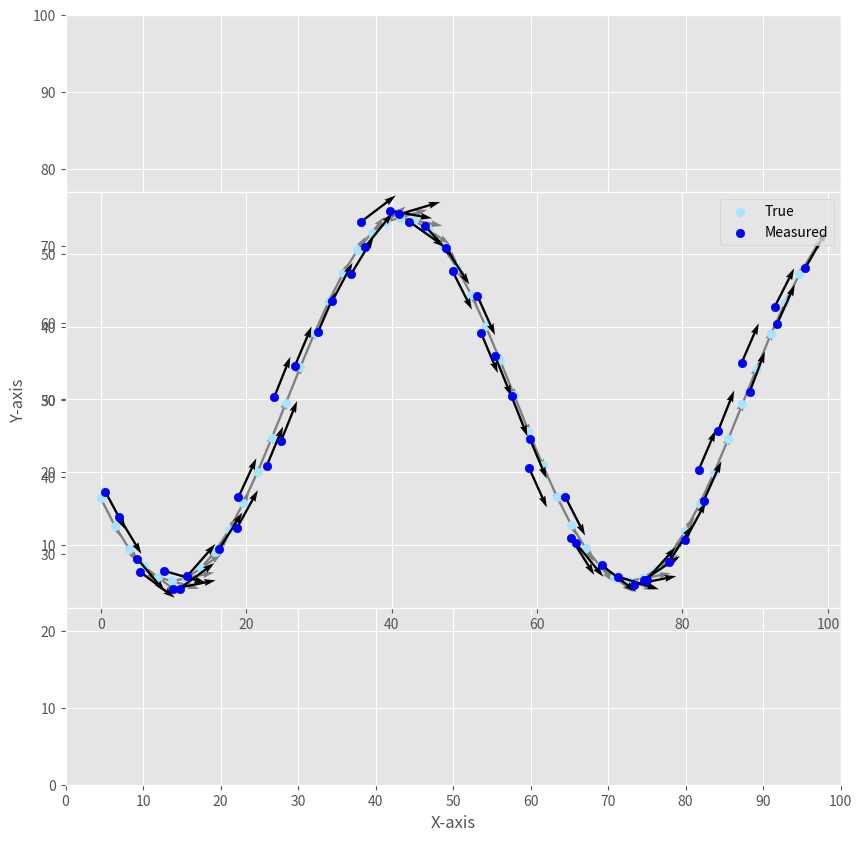

Python code for this plot:
import numpy as np
import matplotlib.pyplot as plt

def plot_data(plt, x, y, t, label, c=['#a6e4ff', 'grey']):
    x_diff = np.cos(t)
    y_diff = np.sin(t)
    plt.quiver(x, y, x_diff, y_diff, color=c[1], width=0.003)
    plt.scatter(x, y, color=c[0], label=label)

def ideal_data(min_x=0, max_x=100, num=20,
               coeffs=[25, 0.1, 10, 30]):
    """ideal data generated by equation A*sin(Bx+C)+D
    args:
        min_x: (default=0) min x co-ordinate,
        max_x: (default=100) max x co-ordinate,
        num: (default=20) total number of points
        coeffs: list of len 4 [A, B, C, D]
    """
    # equallly spaced points in x
    x = np.linspace(min_x, max_x, num)
    # y = coeffs[0] * x**2 + coeffs[1] * x + coeffs[2] #[-0.02, 2, 1]
    # y = -0.02 * x**2 + 2 * x + 1

    # obtain y by equation
    y = coeffs[0] * np.sin(coeffs[1]*x + coeffs[2]) + coeffs[3]
    
    '''orientation computation, 
    obtain the vector that joins current point and 
    next then compute the arctan(y2-y1, x2-x1)'''

    # get x diff between point(n+1) and point(n)
    x_diff = np.diff(x)
    # get y diff between point(n+1) and point(n)
    y_diff = np.diff(y)

    t = np.arctan2(y_diff, x_diff)

    print('x diff\n', x_diff)
    print('y diff\n', y_diff)
    print('t diff\n', np.diff(t))

    return x, y, t

def get_data(min_x=0, max_x=100, num=20,
             coeffs=[25, 0.1, 10, 30], dev=[2, 2, 0.01], acc_dev=[0.1, 0.1, 0.01],
             missing_data=[]):
    """
    generate data
    args:
        ax: matplotlib axes
        min_x, max_x: x axis range
        num: total points
        coeffs: path equation coeffs for equation A*sin(Bx+C)+D as [A, B, C, D]
        dev: 1D array specifying standard deviation (noise to be added) in [x, y, theta]
        missing_data: 1D array of indices where data is to be numpy.NaN (no/invalid measurement)
    
    returns:
        tuple of size 3 the following
        numpy.array(x, y, t), #ideal robot positions
        numpy.array(x_in, y_in, t_in), #noisy data
        numpy.array(x_acc, y_acc, t_acc) #noisy acceleration data at each position (imu)

    """
    # true values
    # 2 more points requested as second order differentials will be computed to obtain acceleration
    x, y, t = ideal_data(min_x=min_x, max_x=max_x, num=num+2,
                         coeffs=coeffs)
                         
    # noisy data
    # seed is fixed so that similar results are obtained 
    # normal/gaussian noise is added with given standard deviation
    np.random.seed(seed=1168273) #randomly chosen, keep as the data looks good ;-)
    x_ip = x + np.random.normal(loc=0, scale=dev[0], size=num+2)
    y_ip = y + np.random.normal(loc=0, scale=dev[1], size=num+2)

    ''' acceleration computation
    the velocity is computed by taking difference of the point in a dimension and dividing by time factor
    here time stamp is considered as 1 unit
    velocity in y at point n (v(n))= (y(n+1)-y(n))/t where t = 1
    acceleration is the change in velocity from point n to n+1 hence can be obtained as
    acceleration(n) = v(n+1)-v(n) in x and y dimension respectively
    the acceleration noise is added to simulate noisy inputs from imu's
    '''
    x_ip_acc = np.diff(np.diff(x_ip)) + \
        np.random.normal(loc=0, scale=acc_dev[0], size=num)
    y_ip_acc = np.diff(np.diff(y_ip)) + \
        np.random.normal(loc=0, scale=acc_dev[1], size=num)

    t_ip = t + np.random.normal(loc=0, scale=dev[2], size=num+1)

    t_ip_acc = np.diff(t_ip) + \
        np.random.normal(loc=0, scale=acc_dev[2], size=num)

    # print("X acc\n", x_ip_acc)
    # print("Y acc\n", y_ip_acc)
    # print("T acc\n", t_ip_acc)

    # plt.plot(x[2:], t_ip_acc)
    # plt.show()

    # missing data
    # replace missing data points by np.NaN to simulate missing data
    for idx in missing_data:
        x_ip[idx] = np.NaN
        y_ip[idx] = np.NaN
        t_ip[idx] = np.NaN

    # return true_data, input_noisy_data, imu_data
    # remove last 2 points from data x, y as these points were added to compute acceleration
    # remove 1 point from t as t is computed from diff of x and y hence is 1 point short already
    # acceleration data is in correct dimension as it is based on second differentials of n+2 points
    return np.vstack((x[:-2], y[:-2], t[:-1])), np.vstack((x_ip[:-2], y_ip[:-2], t_ip[:-1])), np.vstack((x_ip_acc, y_ip_acc, t_ip_acc))


if __name__ == '__main__':
    '''To check if generated data is as desired
    '''
    fig = plt.figure(figsize=(10, 10))
    plt.style.use("ggplot")
    plt.xticks(np.arange(0, 110, 10))
    plt.yticks(np.arange(0, 110, 10))
    plt.xlabel('X-axis')
    plt.ylabel('Y-axis')
    ax = plt.axes()
    xyt_true, xyt_measured, xyt_accel = get_data(num=50, dev=[1,1,0.01])

    print(xyt_true[:,1:].shape)
    print(xyt_true[0].shape)
    print(xyt_true[1].shape)
    print(xyt_true[2].shape)

    #plot data
    plot_data(plt, xyt_true[0], xyt_true[1], xyt_true[2], 'True', c=['#a6e4ff', 'grey'])
    plot_data(plt, xyt_measured[0], xyt_measured[1], xyt_measured[2], 'Measured', c=['blue', 'black'])

    
    # print(d4)
    ax.legend()
    ax.set_aspect('equal')
    plt.show()
    # print(d)
